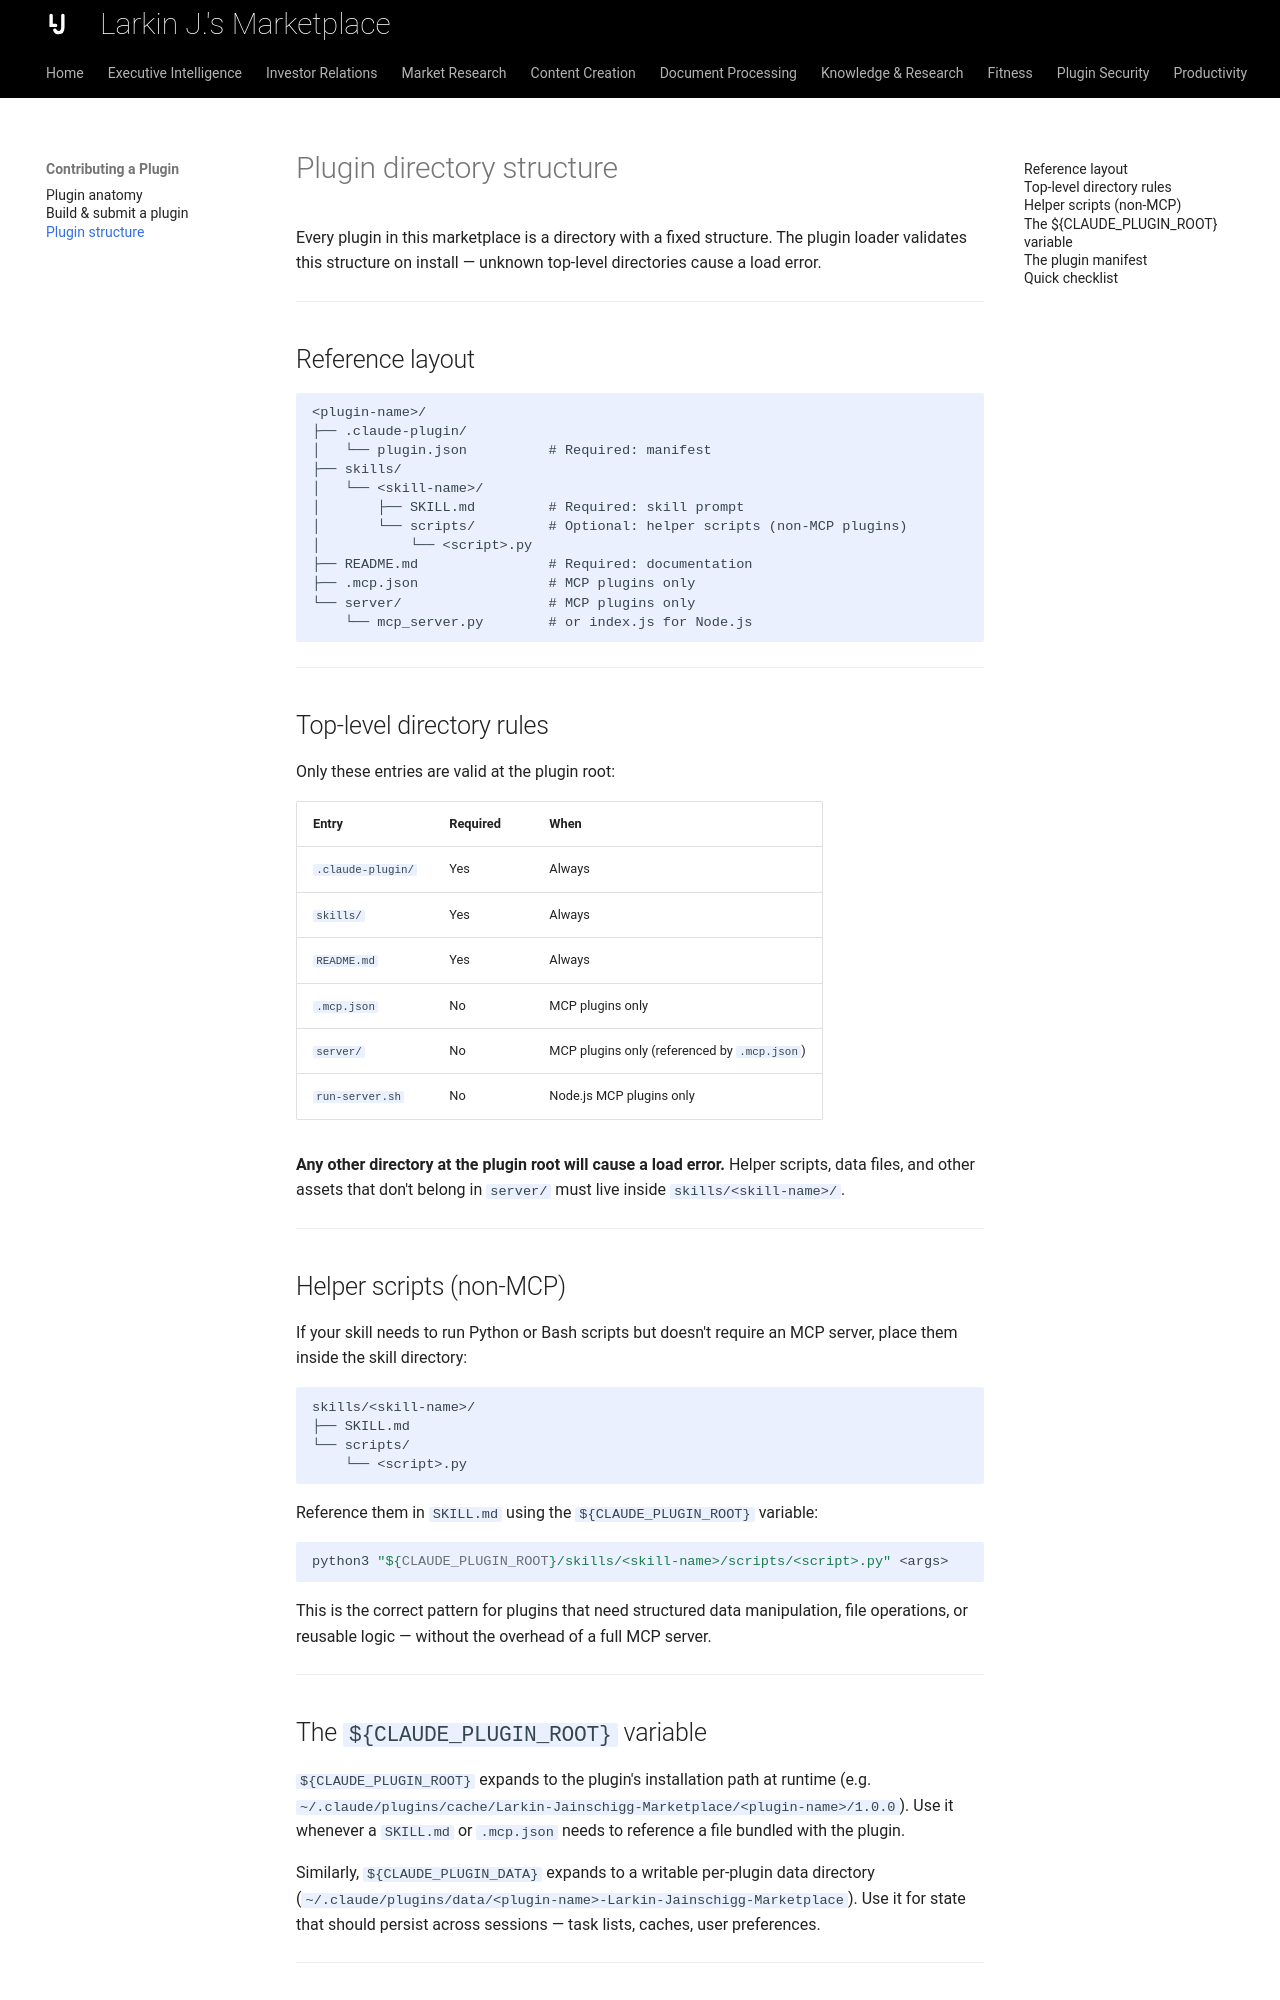

repository: ljainschigg/Larkin-Jainschigg-Marketplace · page: contributing/plugin-structure/index.html · generator: mkdocs

---
description: "The directory layout a Claude Code plugin must follow, and the rules the loader enforces."
---

# Plugin directory structure

Every plugin in this marketplace is a directory with a fixed structure. The plugin loader validates this structure on install — unknown top-level directories cause a load error.

---

## Reference layout

```
<plugin-name>/
├── .claude-plugin/
│   └── plugin.json          # Required: manifest
├── skills/
│   └── <skill-name>/
│       ├── SKILL.md         # Required: skill prompt
│       └── scripts/         # Optional: helper scripts (non-MCP plugins)
│           └── <script>.py
├── README.md                # Required: documentation
├── .mcp.json                # MCP plugins only
└── server/                  # MCP plugins only
    └── mcp_server.py        # or index.js for Node.js
```

---

## Top-level directory rules

Only these entries are valid at the plugin root:

| Entry | Required | When |
|-------|----------|------|
| `.claude-plugin/` | Yes | Always |
| `skills/` | Yes | Always |
| `README.md` | Yes | Always |
| `.mcp.json` | No | MCP plugins only |
| `server/` | No | MCP plugins only (referenced by `.mcp.json`) |
| `run-server.sh` | No | Node.js MCP plugins only |

**Any other directory at the plugin root will cause a load error.** Helper scripts, data files, and other assets that don't belong in `server/` must live inside `skills/<skill-name>/`.

---

## Helper scripts (non-MCP)

If your skill needs to run Python or Bash scripts but doesn't require an MCP server, place them inside the skill directory:

```
skills/<skill-name>/
├── SKILL.md
└── scripts/
    └── <script>.py
```

Reference them in `SKILL.md` using the `${CLAUDE_PLUGIN_ROOT}` variable:

```bash
python3 "${CLAUDE_PLUGIN_ROOT}/skills/<skill-name>/scripts/<script>.py" <args>
```

This is the correct pattern for plugins that need structured data manipulation, file operations, or reusable logic — without the overhead of a full MCP server.

---
